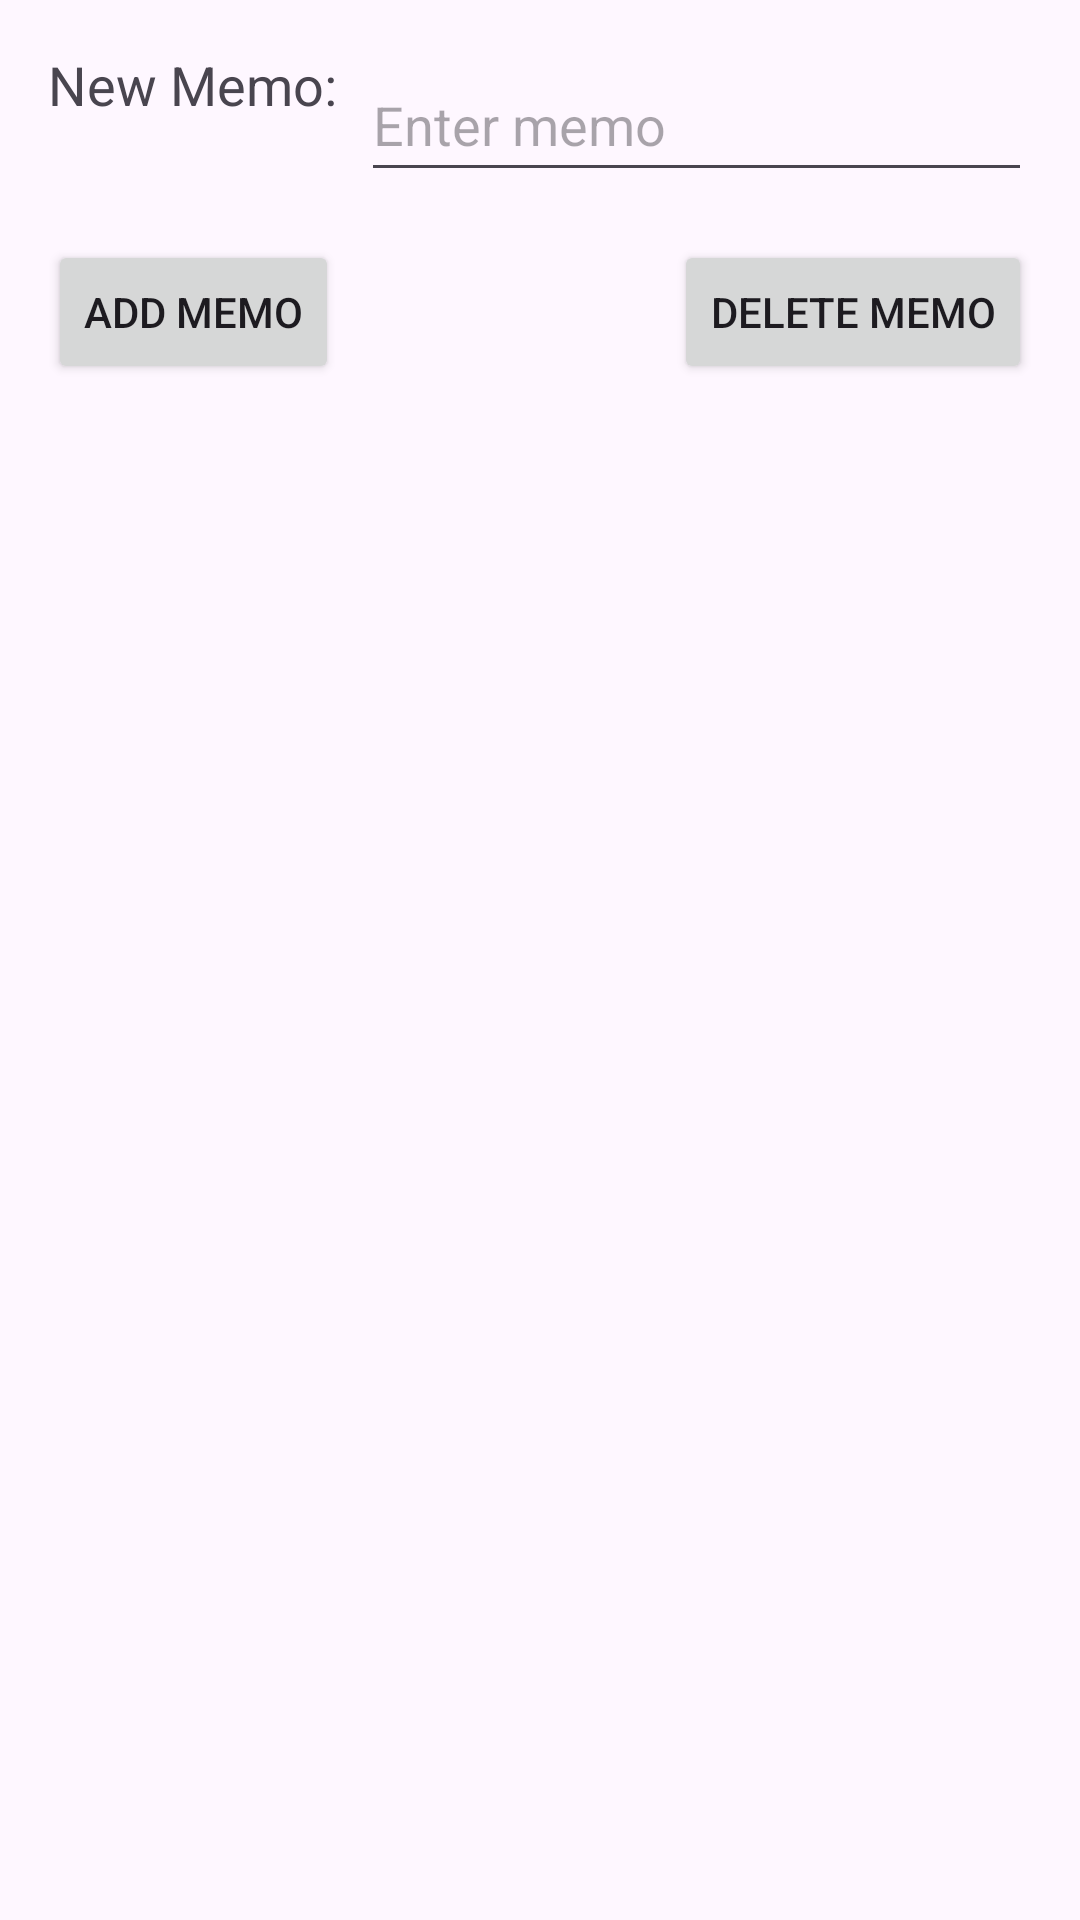

Here is an Android app screen rendered from its layout file. Give the layout XML and the strings, colors and styles it references.
<!-- AndroidManifest.xml: application theme Theme.Memo_Pad -->
<!-- res/layout/activity_main.xml -->
<?xml version="1.0" encoding="utf-8"?>
<androidx.constraintlayout.widget.ConstraintLayout xmlns:android="http://schemas.android.com/apk/res/android"
    xmlns:app="http://schemas.android.com/apk/res-auto"
    xmlns:tools="http://schemas.android.com/tools"
    android:id="@+id/main"
    android:layout_width="match_parent"
    android:layout_height="match_parent"
    tools:context=".MainActivity">

    <TextView
        android:id="@+id/textViewLabel"
        android:layout_width="wrap_content"
        android:layout_height="wrap_content"
        android:layout_margin="16dp"
        android:layout_marginStart="16dp"
        android:layout_marginTop="16dp"
        android:text="New Memo:"
        android:textSize="18sp"
        app:layout_constraintStart_toStartOf="parent"
        app:layout_constraintTop_toTopOf="parent" />

    <EditText
        android:id="@+id/editTextMemo"
        android:layout_width="0dp"
        android:layout_height="wrap_content"
        android:layout_marginStart="8dp"
        android:layout_marginEnd="16dp"
        android:hint="Enter memo"
        android:minHeight="48dp"
        app:layout_constraintEnd_toEndOf="parent"
        app:layout_constraintStart_toEndOf="@id/textViewLabel"
        app:layout_constraintTop_toTopOf="@id/textViewLabel" />

    <Button
        android:id="@+id/buttonAddMemo"
        android:layout_width="wrap_content"
        android:layout_height="wrap_content"
        android:text="Add Memo"
        app:layout_constraintTop_toBottomOf="@id/editTextMemo"
        app:layout_constraintStart_toStartOf="parent"
        android:layout_margin="16dp"/>

    <Button
        android:id="@+id/buttonDeleteMemo"
        android:layout_width="wrap_content"
        android:layout_height="wrap_content"
        android:text="Delete Memo"
        app:layout_constraintTop_toBottomOf="@id/editTextMemo"
        app:layout_constraintEnd_toEndOf="parent"
        android:layout_margin="16dp"/>

    <androidx.recyclerview.widget.RecyclerView
        android:id="@+id/recyclerViewMemos"
        android:layout_width="0dp"
        android:layout_height="0dp"
        app:layout_constraintTop_toBottomOf="@id/buttonAddMemo"
        app:layout_constraintBottom_toBottomOf="parent"
        app:layout_constraintStart_toStartOf="parent"
        app:layout_constraintEnd_toEndOf="parent"
        android:layout_margin="16dp"/>

</androidx.constraintlayout.widget.ConstraintLayout>
<!-- resources referenced by this layout -->
<resources>
  <style name="Theme.Memo_Pad" parent="Base.Theme.Memo_Pad" />
  <style name="Base.Theme.Memo_Pad" parent="Theme.Material3.DayNight.NoActionBar">
          
          
      </style>
</resources>
